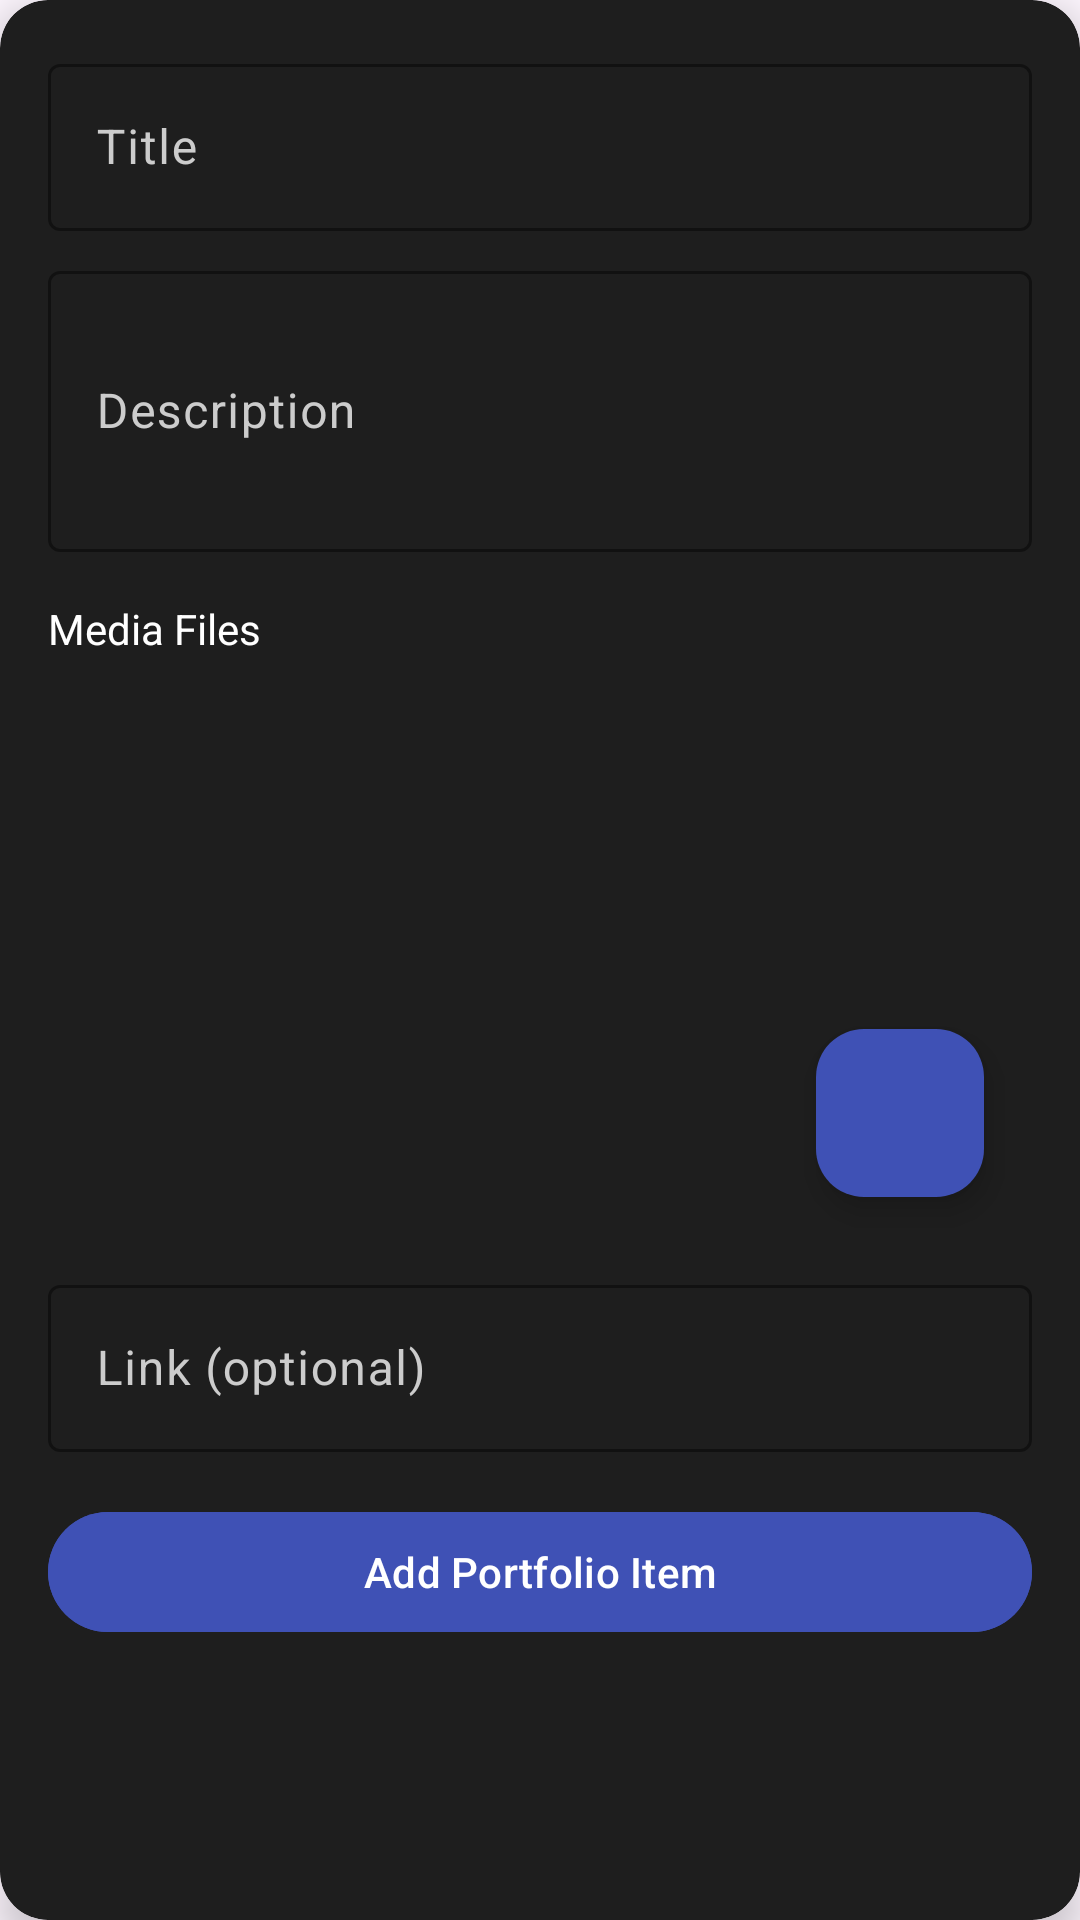

Layout XML and referenced resources for this Android screen:
<!-- AndroidManifest.xml: application theme Theme.CSP -->
<!-- res/layout/dialog_add_portfolio.xml -->
<?xml version="1.0" encoding="utf-8"?>
<androidx.cardview.widget.CardView
    xmlns:android="http://schemas.android.com/apk/res/android"
    xmlns:app="http://schemas.android.com/apk/res-auto"
    android:layout_width="match_parent"
    android:layout_height="wrap_content"
    android:layout_margin="16dp"
    app:cardCornerRadius="16dp"
    app:cardElevation="8dp"
    app:cardBackgroundColor="#1E1E1E">

    <ScrollView
        android:layout_width="match_parent"
        android:layout_height="wrap_content">

        <LinearLayout
            android:layout_width="match_parent"
            android:layout_height="wrap_content"
            android:orientation="vertical"
            android:padding="16dp">

            <com.google.android.material.textfield.TextInputLayout
                android:layout_width="match_parent"
                android:layout_height="wrap_content"
                android:hint="Title"
                android:textColorHint="#CCCCCC"
                app:boxStrokeColor="#FFFFFF"
                app:hintTextColor="#CCCCCC">

                <com.google.android.material.textfield.TextInputEditText
                    android:id="@+id/editTextPortfolioTitle"
                    android:layout_width="match_parent"
                    android:layout_height="wrap_content"
                    android:inputType="text"
                    android:textColor="#FFFFFF" />

            </com.google.android.material.textfield.TextInputLayout>

            <com.google.android.material.textfield.TextInputLayout
                android:layout_width="match_parent"
                android:layout_height="wrap_content"
                android:hint="Description"
                android:layout_marginTop="8dp"
                android:textColorHint="#CCCCCC"
                app:boxStrokeColor="#FFFFFF"
                app:hintTextColor="#CCCCCC">

                <com.google.android.material.textfield.TextInputEditText
                    android:id="@+id/editTextPortfolioDescription"
                    android:layout_width="match_parent"
                    android:layout_height="wrap_content"
                    android:inputType="textMultiLine"
                    android:minLines="3"
                    android:textColor="#FFFFFF" />

            </com.google.android.material.textfield.TextInputLayout>

            <TextView
                android:layout_width="match_parent"
                android:layout_height="wrap_content"
                android:text="Media Files"
                android:layout_marginTop="16dp"
                android:layout_marginBottom="8dp"
                android:textColor="#FFFFFF"/>

            <androidx.recyclerview.widget.RecyclerView
                android:id="@+id/recyclerViewMedia"
                android:layout_width="match_parent"
                android:layout_height="wrap_content"
                android:minHeight="100dp"/>

            <com.google.android.material.floatingactionbutton.FloatingActionButton
                android:id="@+id/fabAddMedia"
                android:layout_width="wrap_content"
                android:layout_height="wrap_content"
                android:layout_gravity="end"
                android:layout_margin="16dp"
                android:src="@drawable/ic_add"
                app:backgroundTint="#3F51B5"/>

            <com.google.android.material.textfield.TextInputLayout
                android:layout_width="match_parent"
                android:layout_height="wrap_content"
                android:hint="Link (optional)"
                android:layout_marginTop="8dp"
                android:textColorHint="#CCCCCC"
                app:boxStrokeColor="#FFFFFF"
                app:hintTextColor="#CCCCCC">

                <com.google.android.material.textfield.TextInputEditText
                    android:id="@+id/editTextPortfolioLink"
                    android:layout_width="match_parent"
                    android:layout_height="wrap_content"
                    android:inputType="textUri"
                    android:textColor="#FFFFFF" />

            </com.google.android.material.textfield.TextInputLayout>

            <Button
                android:id="@+id/buttonAddPortfolioItem"
                android:layout_width="match_parent"
                android:layout_height="wrap_content"
                android:text="Add Portfolio Item"
                android:layout_marginTop="16dp"
                android:backgroundTint="#3F51B5"
                android:textColor="#FFFFFF" />

        </LinearLayout>
    </ScrollView>
</androidx.cardview.widget.CardView>
<!-- resources referenced by this layout -->
<resources>
  <style name="Theme.CSP" parent="Base.Theme.CSP" />
  <style name="Base.Theme.CSP" parent="Theme.Material3.DayNight.NoActionBar">
  
      </style>
</resources>
